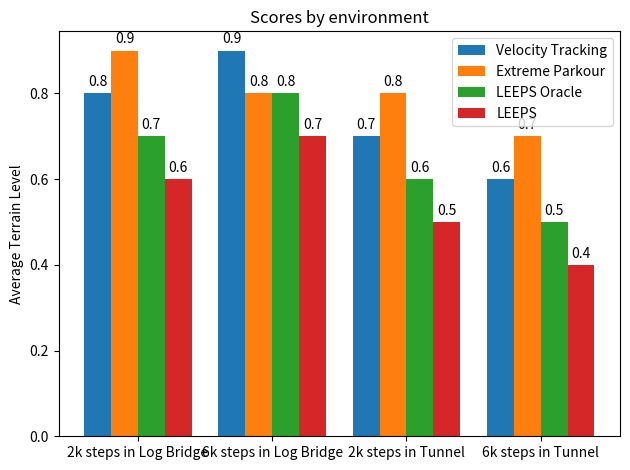

Write the Python code that produced this figure.
import matplotlib.pyplot as plt
import numpy as np

# Sample data: Replace these with your actual data points
environments = ['2k steps in Log Bridge', '6k steps in Log Bridge', '2k steps in Tunnel', '6k steps in Tunnel']
VelocityTracking_scores = [0.8, 0.9, 0.7, 0.6]
ExtremeParkour_scores = [0.9, 0.8, 0.8, 0.7]
Oracle_scores = [0.7, 0.8, 0.6, 0.5]
LEEPS_scores = [0.6, 0.7, 0.5, 0.4]

# Set the positions and width for the bars
positions = np.arange(len(environments))
width = 0.2  # the width of the bars

# Plot the bars
fig, ax = plt.subplots()
rects1 = ax.bar(positions - width*1.5, VelocityTracking_scores, width, label='Velocity Tracking')
rects2 = ax.bar(positions - width/2, ExtremeParkour_scores, width, label='Extreme Parkour')
rects3 = ax.bar(positions + width/2, Oracle_scores, width, label='LEEPS Oracle')
rects4 = ax.bar(positions + width*1.5, LEEPS_scores, width, label='LEEPS')

# Add some text for labels, title and custom x-axis tick labels, etc.
ax.set_ylabel('Average Terrain Level')
ax.set_title('Scores by environment')
ax.set_xticks(positions)
ax.set_xticklabels(environments)
ax.legend()

# Function to add labels on top of the bars
def add_labels(rects):
    """Attach a text label above each bar in *rects*, displaying its height."""
    for rect in rects:
        height = rect.get_height()
        ax.annotate('{}'.format(height),
                    xy=(rect.get_x() + rect.get_width() / 2, height),
                    xytext=(0, 3),  # 3 points vertical offset
                    textcoords="offset points",
                    ha='center', va='bottom')

# Call the function to add labels
add_labels(rects1)
add_labels(rects2)
add_labels(rects3)
add_labels(rects4)

# Display the plot
plt.tight_layout()
plt.show()
